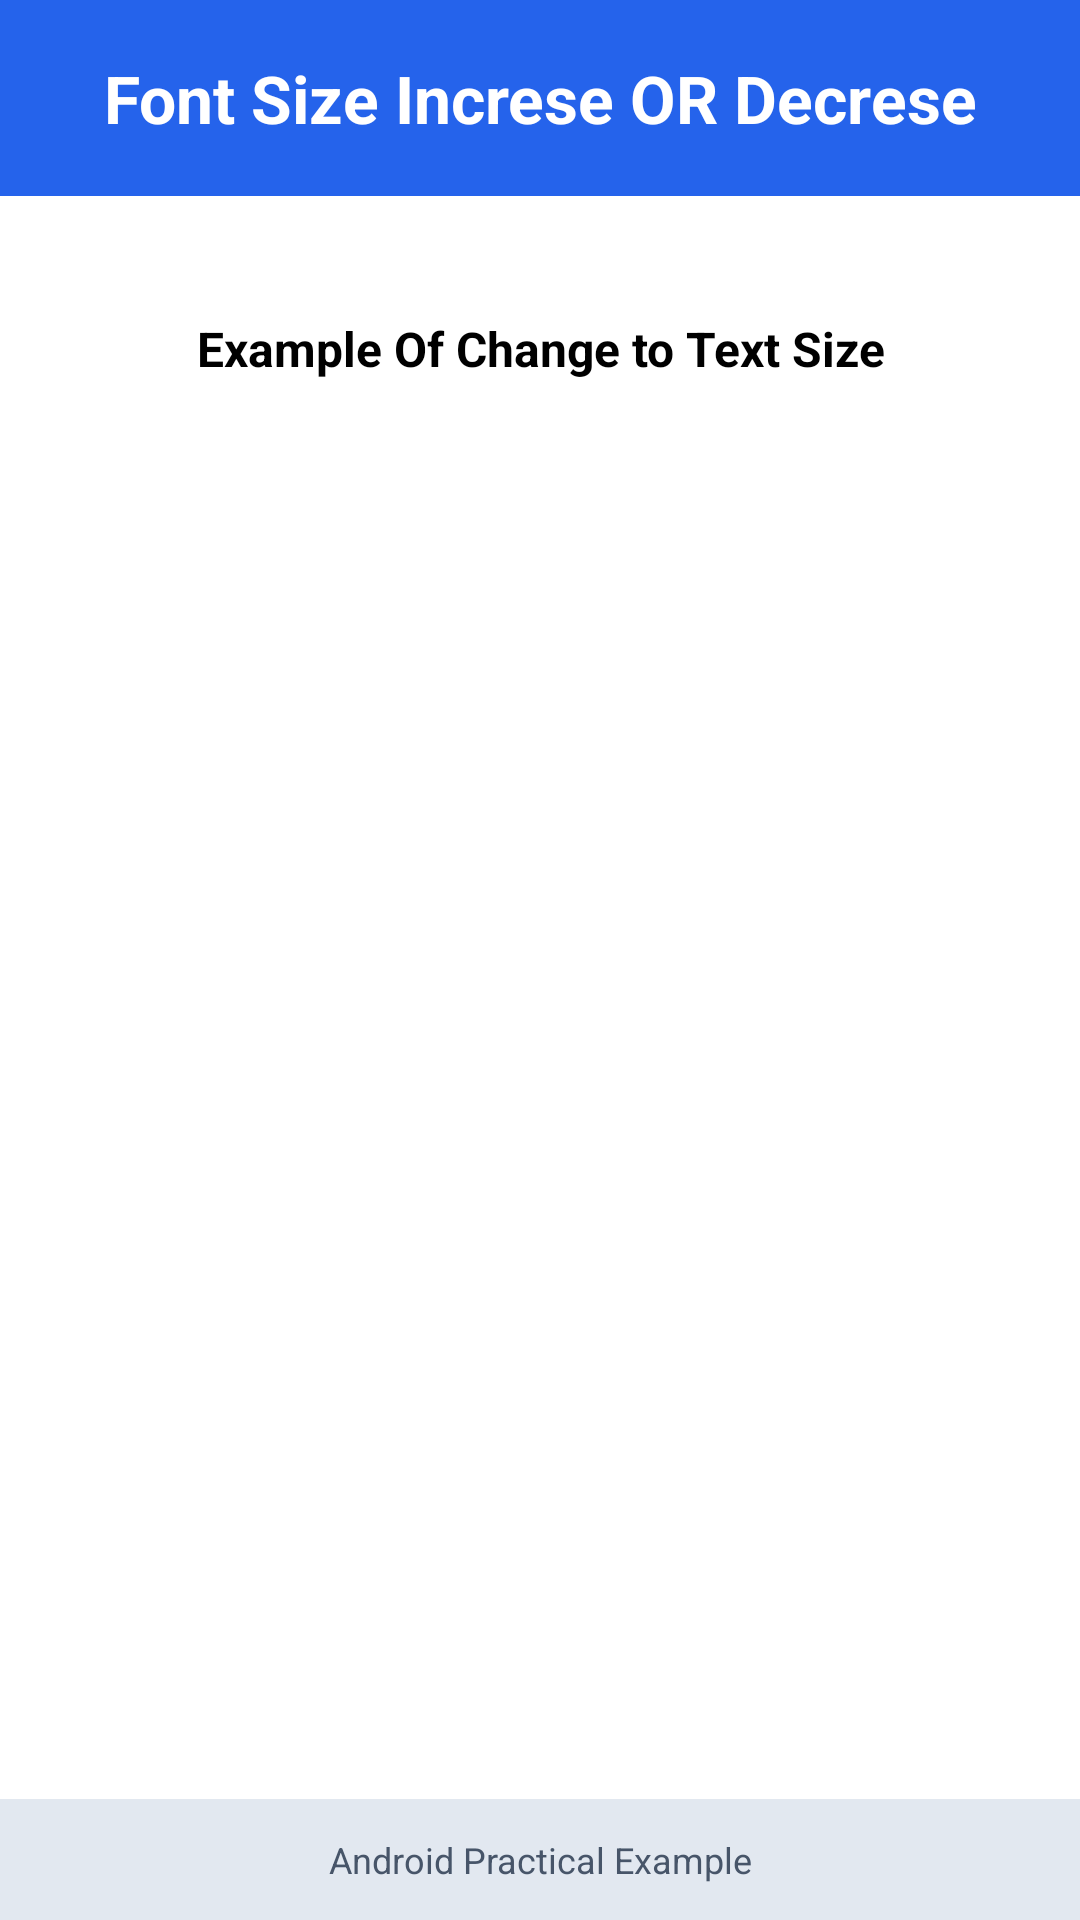

Android layout source for this screen:
<!-- AndroidManifest.xml: application theme Theme.FirstApp -->
<!-- res/layout/activity_zoom_in_font.xml -->
<?xml version="1.0" encoding="utf-8"?>
<androidx.constraintlayout.widget.ConstraintLayout xmlns:android="http://schemas.android.com/apk/res/android"
    xmlns:app="http://schemas.android.com/apk/res-auto"
    xmlns:tools="http://schemas.android.com/tools"
    android:id="@+id/main"
    android:layout_width="match_parent"
    android:layout_height="match_parent"
    tools:context=".Zoom_in_font">
    <TextView
        android:id="@+id/tvHeader"
        android:layout_width="0dp"
        android:layout_height="wrap_content"
        android:text="Font Size Increse OR Decrese"
        android:textSize="22sp"
        android:textStyle="bold"
        android:textColor="@android:color/white"
        android:gravity="center"
        android:padding="18dp"
        android:background="#2563EB"
        app:layout_constraintTop_toTopOf="parent"
        app:layout_constraintStart_toStartOf="parent"
        app:layout_constraintEnd_toEndOf="parent"/>
    <Spinner
        android:id="@+id/Spinner"
        android:layout_width="wrap_content"
        android:layout_height="wrap_content"
        android:layout_marginTop="20dp"
        app:layout_constraintTop_toBottomOf="@id/tvHeader"
        app:layout_constraintStart_toStartOf="parent"
        app:layout_constraintEnd_toEndOf="parent"/>

    <TextView
        android:id="@+id/tvResult"
        android:layout_width="0dp"
        android:layout_height="wrap_content"
        android:text="Example Of Change to Text Size"
        android:textSize="16sp"
        android:textStyle="bold"
        android:gravity="center"
        android:layout_marginTop="20dp"
        app:layout_constraintTop_toBottomOf="@id/Spinner"
        app:layout_constraintStart_toStartOf="parent"
        app:layout_constraintEnd_toEndOf="parent"/>

    
    <TextView
        android:id="@+id/tvFooter"
        android:layout_width="0dp"
        android:layout_height="wrap_content"
        android:text="Android Practical Example"
        android:textSize="12sp"
        android:textColor="#475569"
        android:gravity="center"
        android:padding="12dp"
        android:background="#E2E8F0"
        app:layout_constraintBottom_toBottomOf="parent"
        app:layout_constraintStart_toStartOf="parent"
        app:layout_constraintEnd_toEndOf="parent"/>

</androidx.constraintlayout.widget.ConstraintLayout>
<!-- resources referenced by this layout -->
<resources>

</resources>
